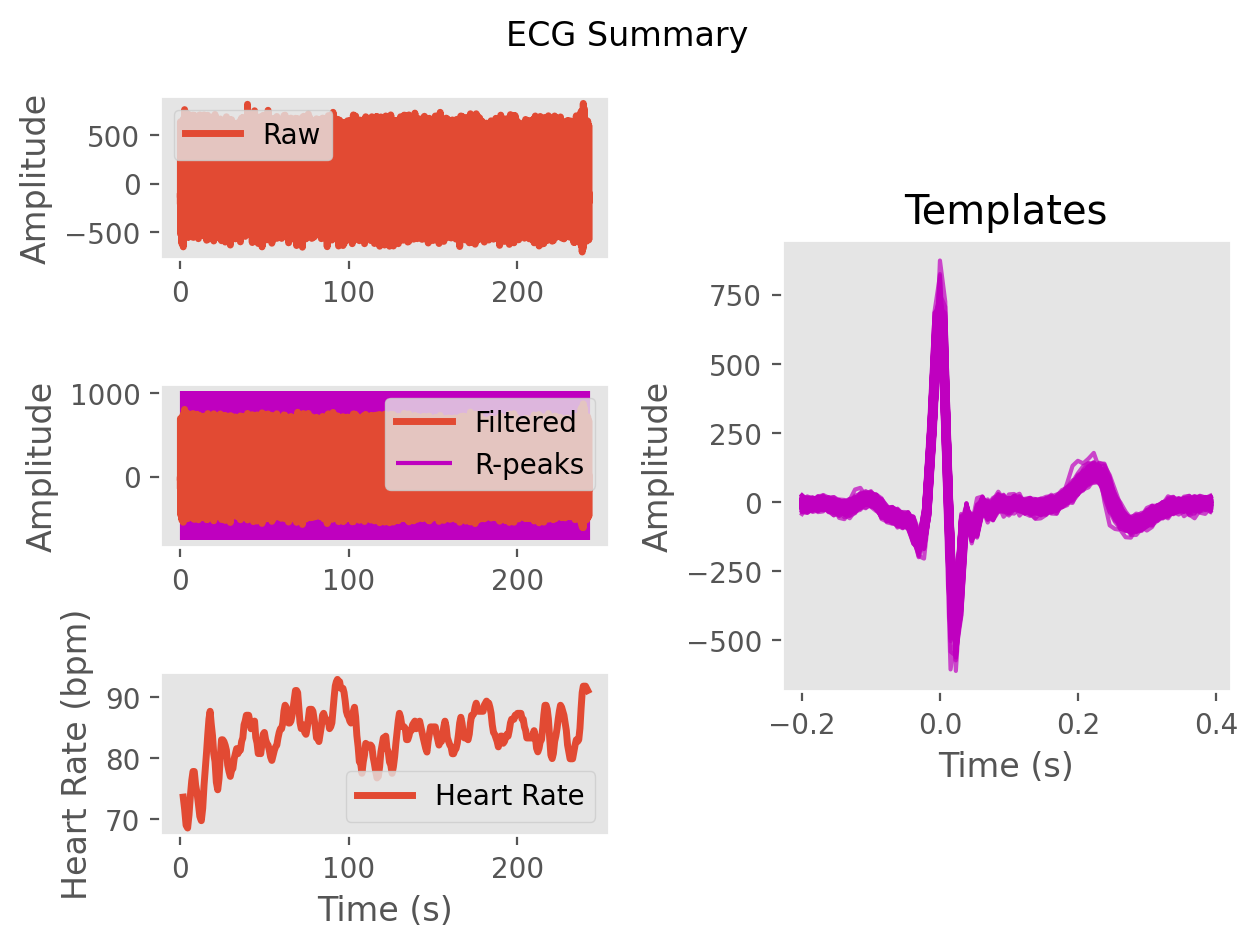

Data behind this chart, as committed beside it:
ECG, -5.197570186491074, 0.48130837414891303, -75.48392808547081, -145.30932968749445, -76.43632789920869, 180.51487685600145, 555.6275038841525, 697.3923537428708, 256.33358498637926, -370.848177175929, -453.7196896393898, -133.30946365943043, -29.258024478431324, -102.92750019643002, -58.30653690163318, -10.15046083063153, -44.70827599726023, -31.249295457013275, 8.21651256980185, -7.270462281001588, -20.62285804674885, -8.323844500770532, -15.167606804737819
Time (s), 0.0, 0.007692, 0.01538, 0.02308, 0.03077, 0.03846, 0.04615, 0.05385, 0.06154, 0.06923, 0.07692, 0.08462, 0.09231, 0.1, 0.1077, 0.1154, 0.1231, 0.1308, 0.1385, 0.1462, 0.1538, 0.1615, 0.1692
Rpeaks, 115, 221, 327, 442, 561, 669, 774, 878, 976, 1075, 1179, 1286, 1390, 1502, 1619, 1726, 1829, 1929, 2025, 2118, 2208, 2296, 2385
IBI Series, IBI Series
Heart Rate, Heart Rate
